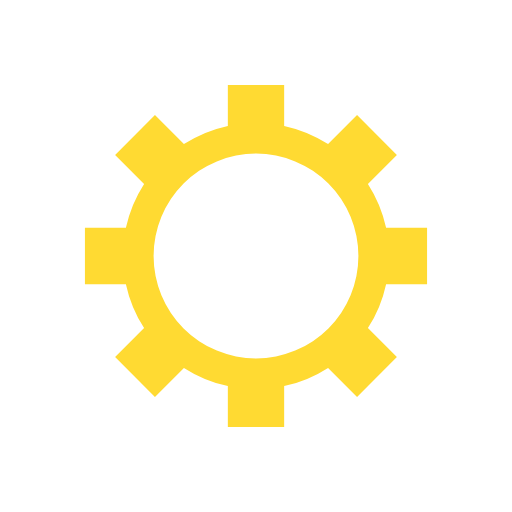
t = 0.00 s
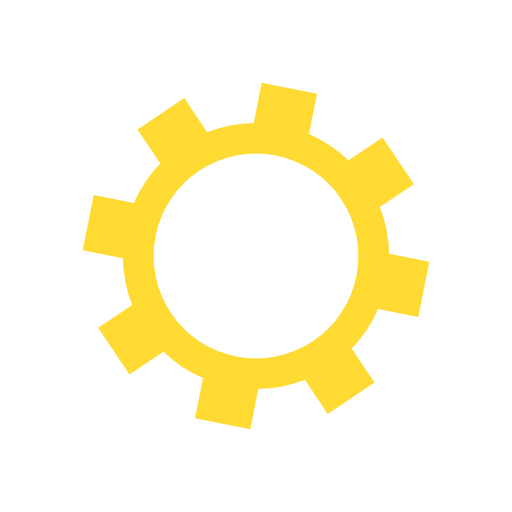
t = 0.11 s
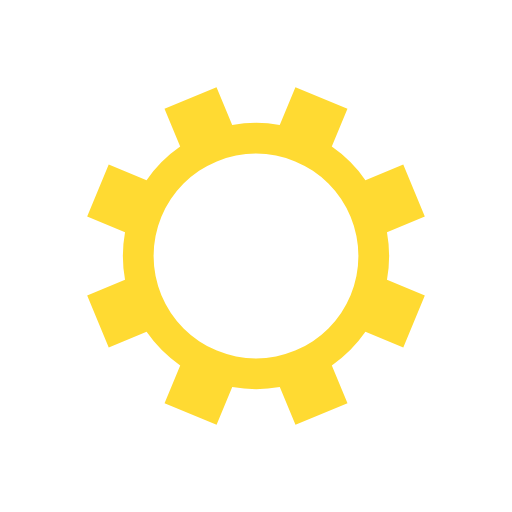
t = 0.21 s
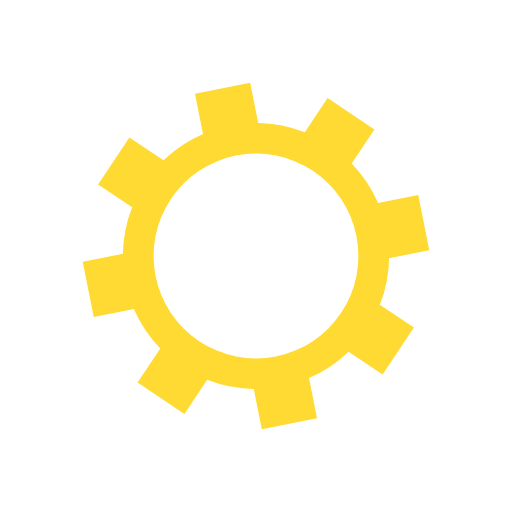
t = 0.32 s

The animated SVG that drew these frames (rendered in a browser with its animation timeline set to each time). Animation: 1 SMIL element (animateTransform=1); one cycle of 0.42 s, repeats indefinitely.

<?xml version="1.0" encoding="utf-8"?>
<svg xmlns="http://www.w3.org/2000/svg" xmlns:xlink="http://www.w3.org/1999/xlink" style="margin: auto; background: rgb(255, 255, 255); display: block; shape-rendering: auto;" width="211px" height="211px" viewBox="0 0 100 100" preserveAspectRatio="xMidYMid">
<g transform="translate(50 50)">
<g transform="rotate(30.0838)">
<animateTransform attributeName="transform" type="rotate" values="0;45" keyTimes="0;1" dur="0.42016806722689076s" repeatCount="indefinite"></animateTransform><path d="M25.411611519146124 -5.5 L33.41161151914612 -5.5 L33.41161151914612 5.5 L25.411611519146124 5.5 A26 26 0 0 1 21.857810122592422 14.079635529540397 L21.857810122592422 14.079635529540397 L27.514664372084802 19.736489779032777 L19.73648977903278 27.514664372084802 L14.0796355295404 21.857810122592422 A26 26 0 0 1 5.499999999999998 25.411611519146124 L5.499999999999998 25.411611519146124 L5.499999999999998 33.41161151914612 L-5.499999999999996 33.41161151914612 L-5.499999999999996 25.411611519146124 A26 26 0 0 1 -14.0796355295404 21.857810122592422 L-14.0796355295404 21.857810122592422 L-19.73648977903278 27.514664372084802 L-27.5146643720848 19.736489779032784 L-21.85781012259242 14.079635529540402 A26 26 0 0 1 -25.411611519146124 5.5 L-25.411611519146124 5.5 L-33.41161151914612 5.500000000000001 L-33.41161151914612 -5.499999999999993 L-25.411611519146124 -5.499999999999994 A26 26 0 0 1 -21.857810122592422 -14.079635529540397 L-21.857810122592422 -14.079635529540397 L-27.514664372084802 -19.736489779032777 L-19.736489779032773 -27.514664372084802 L-14.079635529540393 -21.857810122592422 A26 26 0 0 1 -5.500000000000013 -25.411611519146124 L-5.500000000000013 -25.411611519146124 L-5.500000000000015 -33.41161151914612 L5.500000000000002 -33.41161151914612 L5.5000000000000036 -25.411611519146124 A26 26 0 0 1 14.079635529540385 -21.85781012259243 L14.079635529540385 -21.85781012259243 L19.736489779032766 -27.51466437208481 L27.514664372084802 -19.73648977903278 L21.857810122592422 -14.079635529540397 A26 26 0 0 1 25.411611519146124 -5.500000000000014 M0 -20A20 20 0 1 0 0 20 A20 20 0 1 0 0 -20" fill="#ffda32"></path></g></g>
<!-- [ldio] generated by https://loading.io/ --></svg>